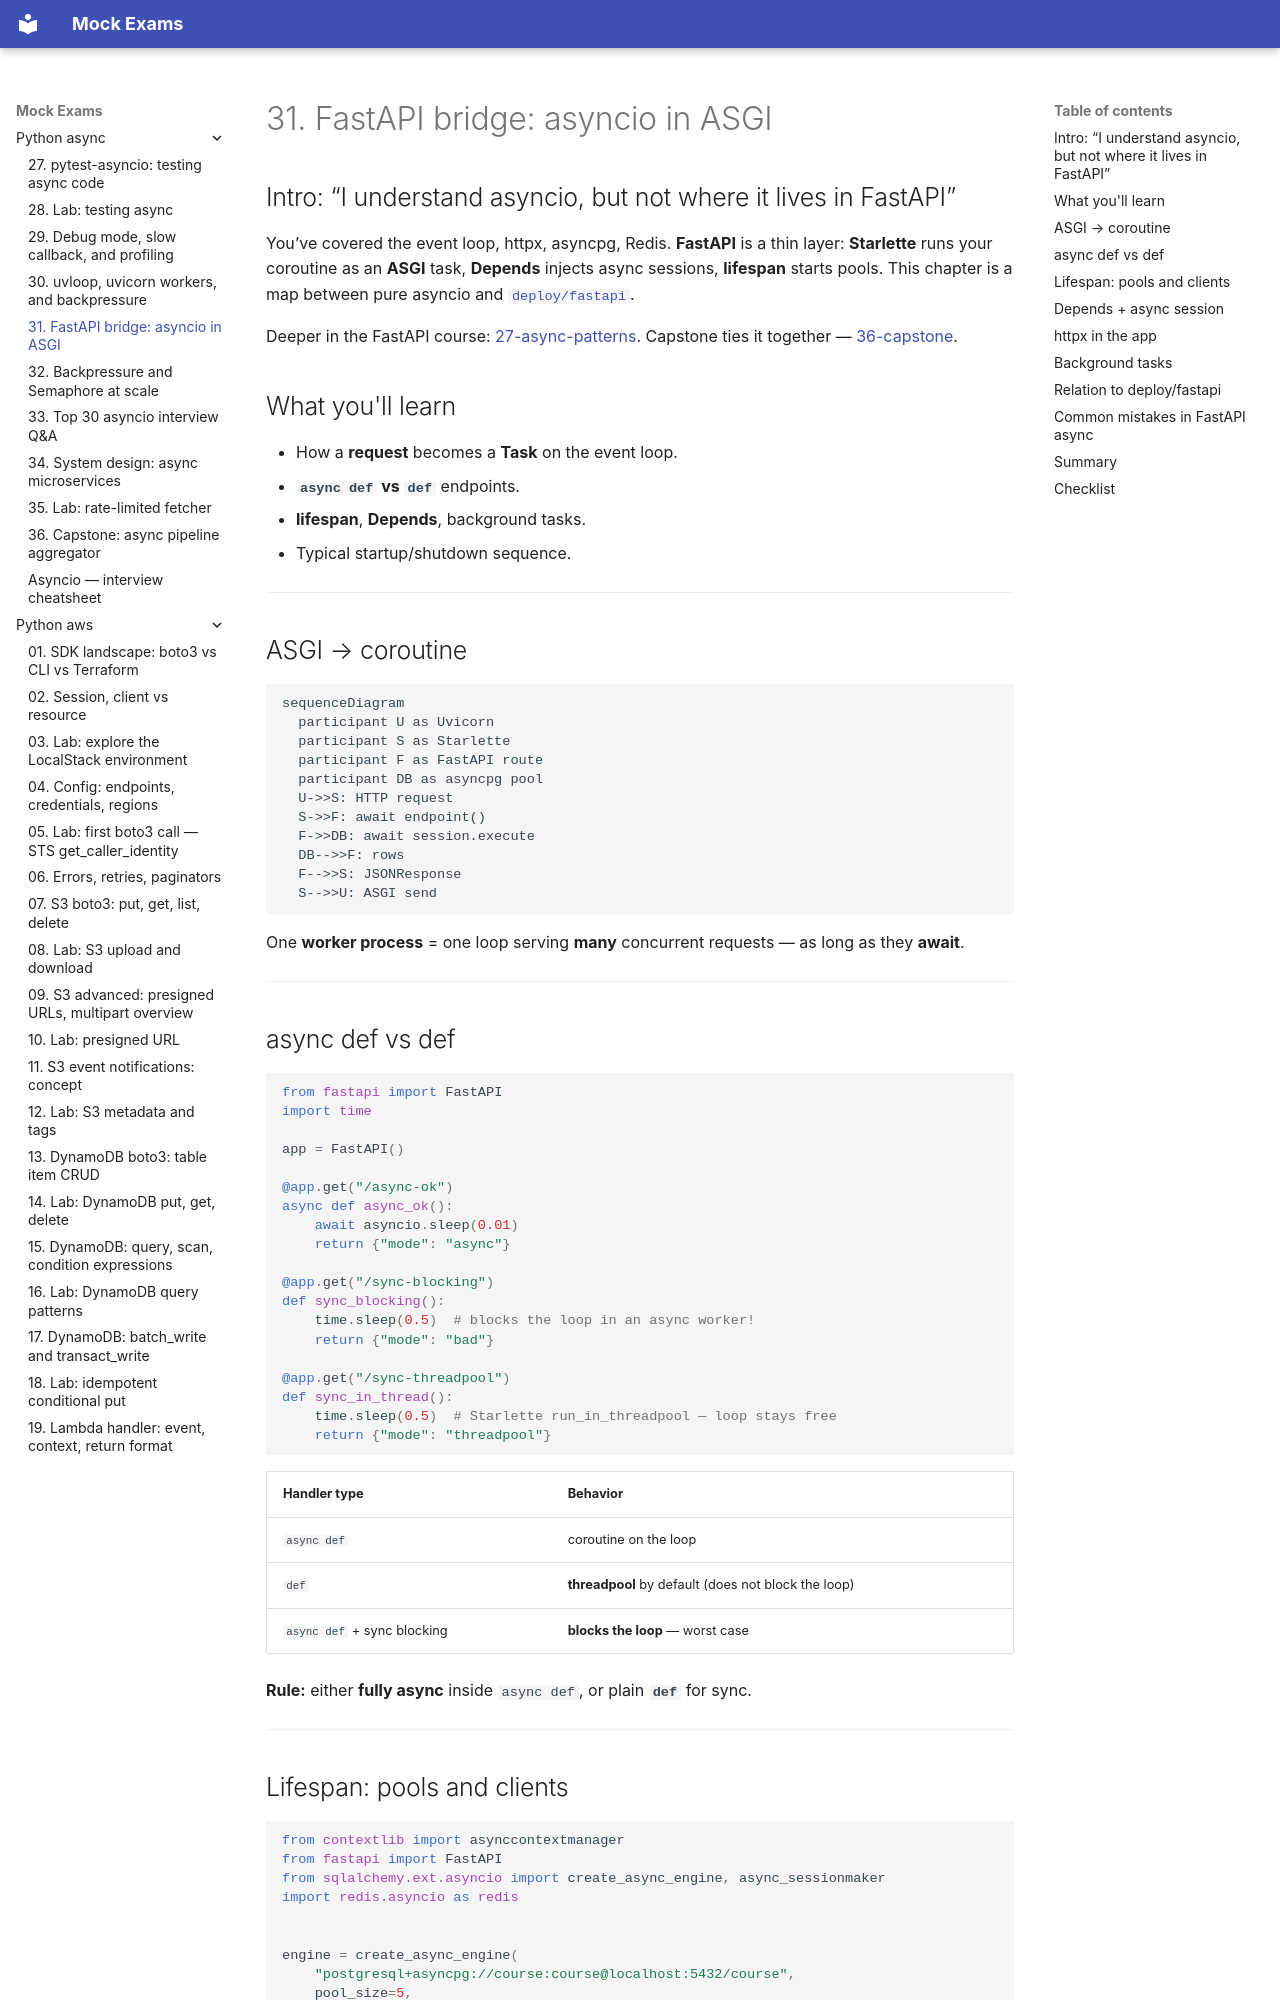

repository: FedorArbuzov/mock-exams · page: python-async/31-fastapi-bridge/index.html · generator: mkdocs

# 31. FastAPI bridge: asyncio in ASGI

## Intro: “I understand asyncio, but not where it lives in FastAPI”

You’ve covered the event loop, httpx, asyncpg, Redis. **FastAPI** is a thin layer: **Starlette** runs your coroutine as an **ASGI** task, **Depends** injects async sessions, **lifespan** starts pools. This chapter is a map between pure asyncio and [`deploy/fastapi`](../../deploy/fastapi/README.md).

Deeper in the FastAPI course: [27-async-patterns](../fastapi/27-async-patterns.md). Capstone ties it together — [36-capstone](36-capstone.md).

## What you'll learn

- How a **request** becomes a **Task** on the event loop.
- **`async def` vs `def`** endpoints.
- **lifespan**, **Depends**, background tasks.
- Typical startup/shutdown sequence.

---

## ASGI → coroutine

```mermaid
sequenceDiagram
  participant U as Uvicorn
  participant S as Starlette
  participant F as FastAPI route
  participant DB as asyncpg pool
  U->>S: HTTP request
  S->>F: await endpoint()
  F->>DB: await session.execute
  DB-->>F: rows
  F-->>S: JSONResponse
  S-->>U: ASGI send
```

One **worker process** = one loop serving **many** concurrent requests — as long as they **await**.

---

## async def vs def

```python
from fastapi import FastAPI
import time

app = FastAPI()

@app.get("/async-ok")
async def async_ok():
    await asyncio.sleep(0.01)
    return {"mode": "async"}

@app.get("/sync-blocking")
def sync_blocking():
    time.sleep(0.5)  # blocks the loop in an async worker!
    return {"mode": "bad"}

@app.get("/sync-threadpool")
def sync_in_thread():
    time.sleep(0.5)  # Starlette run_in_threadpool — loop stays free
    return {"mode": "threadpool"}
```

| Handler type | Behavior |
|--------------|----------|
| `async def` | coroutine on the loop |
| `def` | **threadpool** by default (does not block the loop) |
| `async def` + sync blocking | **blocks the loop** — worst case |

**Rule:** either **fully async** inside `async def`, or plain **`def`** for sync.

---
